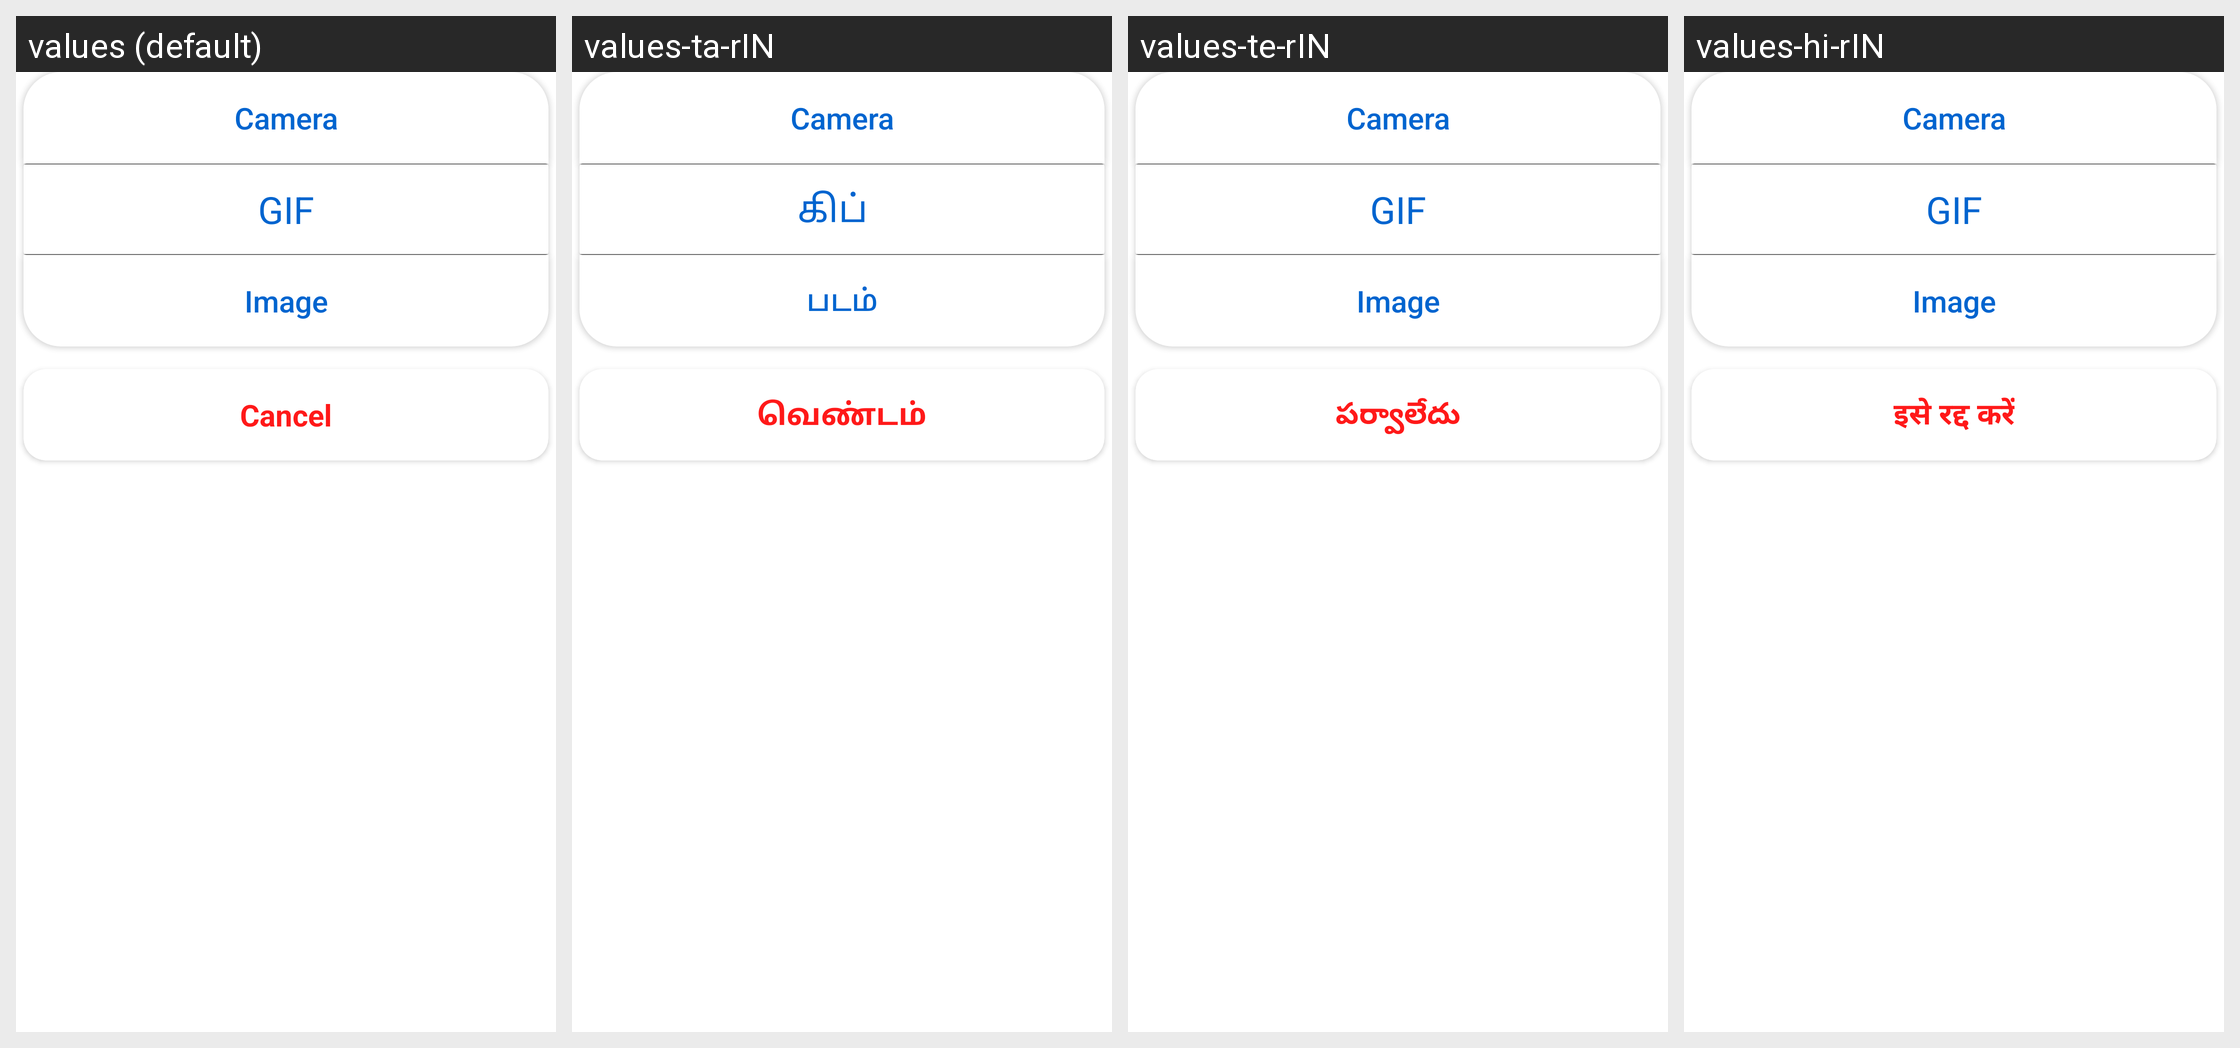

Strings drawn on this Android screen and how each of the app's shown locales translates them:
Android screen res/layout/add_image_pop_up.xml rendered under 4 locales, left to right: values (default), values-ta-rIN, values-te-rIN, values-hi-rIN. Device: Nexus 5 (rendered at 1080×1920; each locale shown at half size, 540×960, under a caption strip naming it); theme Theme.Messenger.
Strings drawn on this screen, with the default value and each locale's value (text and hints the layout hard-codes, and strings that could not be matched under every locale, appear in the picture but are not listed):

GIF
  values: GIF
  values-ta-rIN: கிப்  
  values-te-rIN: GIF
  values-hi-rIN: GIF

Image
  values: Image
  values-ta-rIN: படம்
  values-te-rIN: Image
  values-hi-rIN: Image

cancel
  values: Cancel
  values-ta-rIN: வெண்டம்
  values-te-rIN: పర్వాలేదు
  values-hi-rIN: इसे रद्द करें
